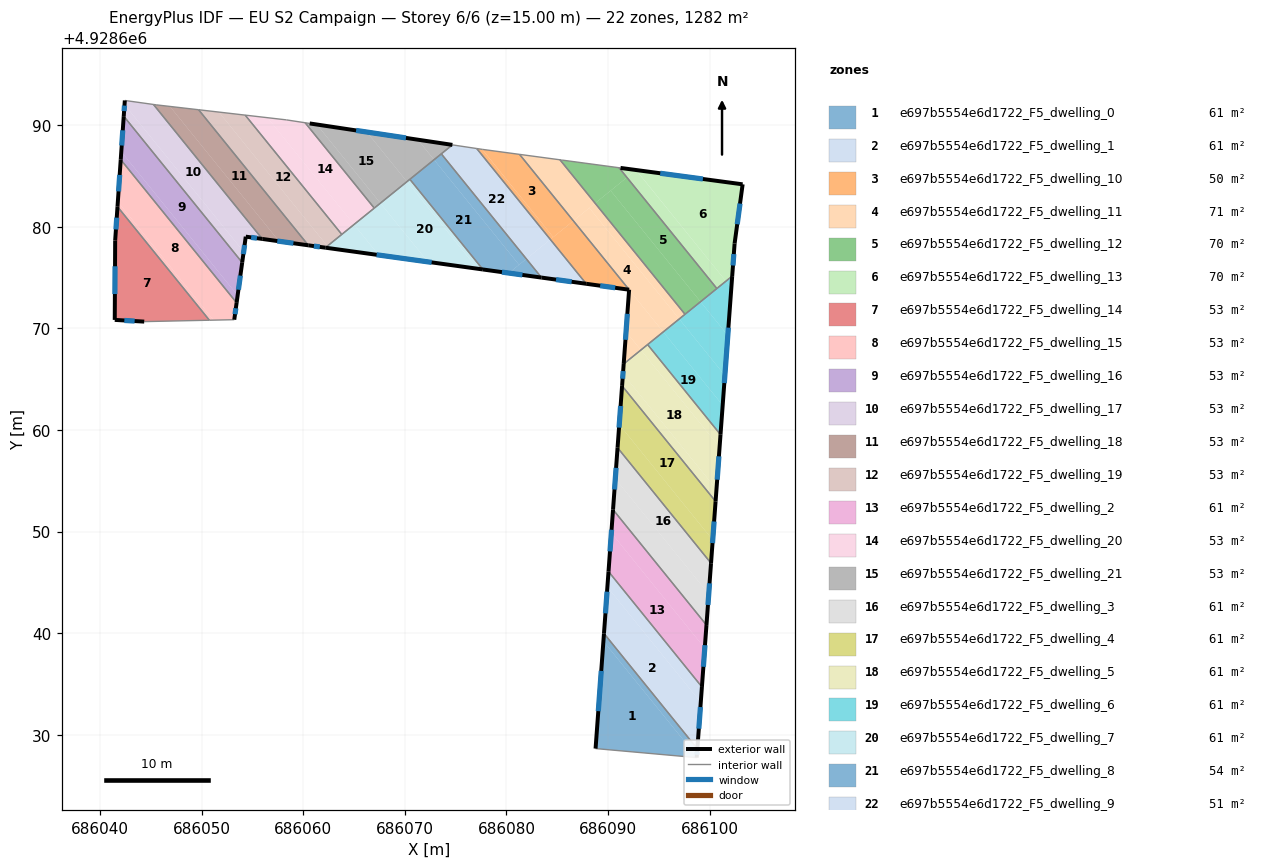
=== STOREY PLAN SPEC (per zone: floor XY polygon, exterior-wall plan segments, windows/doors) ===
zone 1: e697b5554e6d1722_F5_dwelling_0  (61.1 m²)
  floor: (686089.54, 4928639.21) (686098.73, 4928627.86) (686098.72, 4928627.76) (686088.77, 4928628.65)
  floor: (686089.60, 4928639.97) (686098.78, 4928628.62) (686098.73, 4928627.86) (686089.54, 4928639.21)
  exterior wall: (686098.72, 4928627.76) – (686098.78, 4928628.62)  [0.9 m]
    window: (686098.74, 4928628.04) – (686098.76, 4928628.34)  [0.3 m²]
  exterior wall: (686089.60, 4928639.97) – (686088.77, 4928628.65)  [11.4 m]
    window: (686089.33, 4928636.29) – (686089.04, 4928632.33)  [4.2 m²]
  interior walls: 2
zone 2: e697b5554e6d1722_F5_dwelling_1  (61.1 m²)
  floor: (686089.93, 4928644.54) (686099.12, 4928633.19) (686098.78, 4928628.62) (686089.60, 4928639.97)
  floor: (686090.04, 4928646.07) (686099.23, 4928634.71) (686099.12, 4928633.19) (686089.93, 4928644.54)
  exterior wall: (686090.04, 4928646.07) – (686089.60, 4928639.97)  [6.1 m]
    window: (686089.90, 4928644.08) – (686089.74, 4928641.95)  [2.2 m²]
  exterior wall: (686098.78, 4928628.62) – (686099.23, 4928634.71)  [6.1 m]
    window: (686098.93, 4928630.60) – (686099.09, 4928632.73)  [2.2 m²]
  interior walls: 2
zone 3: e697b5554e6d1722_F5_dwelling_10  (49.8 m²)
  floor: (686081.29, 4928687.11) (686086.58, 4928680.57) (686084.60, 4928678.97) (686077.62, 4928687.61)
  floor: (686086.58, 4928680.57) (686092.07, 4928673.80) (686087.85, 4928674.38) (686084.32, 4928678.74)
  floor: (686077.62, 4928687.61) (686084.60, 4928678.97) (686084.32, 4928678.74) (686077.08, 4928687.69)
  exterior wall: (686087.85, 4928674.38) – (686092.07, 4928673.79)  [4.3 m]
    window: (686089.22, 4928674.19) – (686090.70, 4928673.99)  [1.6 m²]
  interior walls: 4
zone 4: e697b5554e6d1722_F5_dwelling_11  (71.3 m²)
  floor: (686088.15, 4928681.84) (686097.00, 4928670.91) (686095.43, 4928669.64) (686086.58, 4928680.57)
  floor: (686085.27, 4928686.58) (686088.73, 4928682.31) (686086.58, 4928680.57) (686081.29, 4928687.11)
  floor: (686092.07, 4928673.79) (686095.43, 4928669.64) (686093.23, 4928667.86) (686091.77, 4928669.66)
  floor: (686088.73, 4928682.31) (686097.57, 4928671.38) (686097.00, 4928670.91) (686088.15, 4928681.84)
  floor: (686091.77, 4928669.66) (686093.23, 4928667.86) (686091.54, 4928666.49)
  exterior wall: (686092.07, 4928673.79) – (686091.54, 4928666.49)  [7.3 m]
    window: (686091.90, 4928671.42) – (686091.71, 4928668.87)  [2.7 m²]
  interior walls: 5
zone 5: e697b5554e6d1722_F5_dwelling_12  (70.2 m²)
  floor: (686091.86, 4928684.84) (686100.70, 4928673.91) (686099.10, 4928672.61) (686090.25, 4928683.54)
  floor: (686090.25, 4928683.54) (686099.10, 4928672.61) (686097.69, 4928671.47) (686097.65, 4928671.44) (686097.57, 4928671.38) (686088.73, 4928682.31)
  floor: (686091.08, 4928685.80) (686091.86, 4928684.84) (686088.73, 4928682.31) (686085.27, 4928686.58)
  interior walls: 8
zone 6: e697b5554e6d1722_F5_dwelling_13  (70.0 m²)
  floor: (686103.24, 4928684.17) (686102.45, 4928678.34) (686102.21, 4928675.13) (686101.60, 4928674.64) (686092.76, 4928685.57)
  floor: (686092.75, 4928685.57) (686101.60, 4928674.64) (686100.78, 4928673.97) (686100.70, 4928673.91) (686091.86, 4928684.84)
  floor: (686092.75, 4928685.57) (686091.86, 4928684.84) (686091.08, 4928685.80) (686091.22, 4928685.78)
  exterior wall: (686103.24, 4928684.17) – (686091.22, 4928685.78)  [12.1 m]
    window: (686099.33, 4928684.69) – (686095.13, 4928685.25)  [4.4 m²]
  exterior wall: (686102.45, 4928678.34) – (686103.24, 4928684.17)  [5.9 m]
    window: (686102.71, 4928680.24) – (686102.98, 4928682.27)  [2.2 m²]
  exterior wall: (686102.21, 4928675.13) – (686102.45, 4928678.34)  [3.2 m]
    window: (686102.29, 4928676.18) – (686102.37, 4928677.30)  [1.2 m²]
  interior walls: 4
zone 7: e697b5554e6d1722_F5_dwelling_14  (53.4 m²)
  floor: (686041.73, 4928681.96) (686050.77, 4928670.79) (686044.36, 4928670.66) (686041.46, 4928670.83) (686041.50, 4928678.65)
  exterior wall: (686041.73, 4928681.96) – (686041.50, 4928678.65)  [3.3 m]
    window: (686041.66, 4928680.88) – (686041.58, 4928679.72)  [1.2 m²]
  exterior wall: (686041.46, 4928670.83) – (686044.36, 4928670.66)  [2.9 m]
    window: (686042.40, 4928670.77) – (686043.42, 4928670.71)  [1.1 m²]
  exterior wall: (686041.50, 4928678.65) – (686041.46, 4928670.83)  [7.8 m]
    window: (686041.49, 4928676.10) – (686041.47, 4928673.37)  [2.9 m²]
  interior walls: 2
zone 8: e697b5554e6d1722_F5_dwelling_15  (53.4 m²)
  floor: (686042.05, 4928686.60) (686053.45, 4928672.51) (686053.22, 4928670.85) (686051.19, 4928670.80) (686041.76, 4928682.45)
  floor: (686041.76, 4928682.45) (686051.19, 4928670.80) (686050.77, 4928670.79) (686041.73, 4928681.96)
  exterior wall: (686042.05, 4928686.60) – (686041.73, 4928681.96)  [4.6 m]
    window: (686041.95, 4928685.09) – (686041.83, 4928683.47)  [1.7 m²]
  exterior wall: (686053.22, 4928670.85) – (686053.45, 4928672.51)  [1.7 m]
    window: (686053.30, 4928671.39) – (686053.38, 4928671.97)  [0.6 m²]
  interior walls: 3
zone 9: e697b5554e6d1722_F5_dwelling_16  (53.4 m²)
  floor: (686042.34, 4928690.87) (686054.00, 4928676.47) (686053.55, 4928673.24) (686042.10, 4928687.38)
  floor: (686042.10, 4928687.38) (686053.55, 4928673.24) (686053.45, 4928672.51) (686042.05, 4928686.60)
  exterior wall: (686053.45, 4928672.51) – (686054.00, 4928676.47)  [4.0 m]
    window: (686053.63, 4928673.80) – (686053.82, 4928675.18)  [1.5 m²]
  exterior wall: (686042.34, 4928690.87) – (686042.05, 4928686.60)  [4.3 m]
    window: (686042.25, 4928689.48) – (686042.15, 4928687.98)  [1.6 m²]
  interior walls: 2
zone 10: e697b5554e6d1722_F5_dwelling_17  (53.4 m²)
  floor: (686045.27, 4928692.02) (686055.98, 4928678.79) (686054.35, 4928679.02) (686054.15, 4928677.53) (686042.42, 4928692.01) (686042.45, 4928692.42)
  floor: (686042.42, 4928692.01) (686054.15, 4928677.53) (686054.00, 4928676.47) (686042.34, 4928690.87)
  exterior wall: (686054.35, 4928679.02) – (686055.98, 4928678.79)  [1.6 m]
    window: (686054.88, 4928678.94) – (686055.45, 4928678.86)  [0.6 m²]
  exterior wall: (686054.00, 4928676.47) – (686054.35, 4928679.02)  [2.6 m]
    window: (686054.11, 4928677.30) – (686054.24, 4928678.19)  [0.9 m²]
  exterior wall: (686042.45, 4928692.42) – (686042.34, 4928690.87)  [1.6 m]
    window: (686042.42, 4928691.91) – (686042.38, 4928691.37)  [0.6 m²]
  interior walls: 3
zone 11: e697b5554e6d1722_F5_dwelling_18  (53.4 m²)
  floor: (686049.71, 4928691.50) (686060.51, 4928678.16) (686057.63, 4928678.56) (686046.89, 4928691.83)
  floor: (686046.89, 4928691.83) (686057.63, 4928678.56) (686055.98, 4928678.79) (686045.27, 4928692.02) (686045.53, 4928691.99)
  exterior wall: (686055.98, 4928678.79) – (686060.51, 4928678.16)  [4.6 m]
    window: (686057.45, 4928678.59) – (686059.04, 4928678.37)  [1.7 m²]
  interior walls: 4
zone 12: e697b5554e6d1722_F5_dwelling_19  (53.4 m²)
  floor: (686054.30, 4928690.97) (686063.80, 4928679.24) (686062.38, 4928678.09) (686051.71, 4928691.27)
  floor: (686051.71, 4928691.27) (686062.38, 4928678.09) (686062.19, 4928677.93) (686060.51, 4928678.16) (686049.71, 4928691.50)
  exterior wall: (686060.51, 4928678.16) – (686062.19, 4928677.93)  [1.7 m]
    window: (686061.05, 4928678.09) – (686061.64, 4928678.01)  [0.6 m²]
  interior walls: 4
zone 13: e697b5554e6d1722_F5_dwelling_2  (61.0 m²)
  floor: (686090.32, 4928649.87) (686099.51, 4928638.52) (686099.23, 4928634.71) (686090.04, 4928646.07)
  floor: (686090.49, 4928652.16) (686099.68, 4928640.80) (686099.51, 4928638.52) (686090.32, 4928649.87)
  exterior wall: (686090.49, 4928652.16) – (686090.04, 4928646.07)  [6.1 m]
    window: (686090.34, 4928650.18) – (686090.19, 4928648.05)  [2.2 m²]
  exterior wall: (686099.23, 4928634.71) – (686099.68, 4928640.80)  [6.1 m]
    window: (686099.38, 4928636.69) – (686099.54, 4928638.82)  [2.2 m²]
  interior walls: 2
zone 14: e697b5554e6d1722_F5_dwelling_20  (53.4 m²)
  floor: (686060.20, 4928690.22) (686067.00, 4928681.82) (686065.00, 4928680.21) (686056.49, 4928690.72) (686058.35, 4928690.51)
  floor: (686056.49, 4928690.72) (686065.00, 4928680.21) (686063.80, 4928679.24) (686054.30, 4928690.97)
  interior walls: 5
zone 15: e697b5554e6d1722_F5_dwelling_21  (53.4 m²)
  floor: (686066.26, 4928689.31) (686070.21, 4928684.43) (686067.60, 4928682.31) (686061.34, 4928690.05)
  floor: (686071.28, 4928688.56) (686072.88, 4928686.58) (686070.21, 4928684.43) (686066.26, 4928689.31)
  floor: (686074.68, 4928688.05) (686072.88, 4928686.58) (686071.28, 4928688.56)
  floor: (686061.34, 4928690.05) (686067.60, 4928682.31) (686067.00, 4928681.82) (686060.20, 4928690.22) (686060.64, 4928690.16)
  exterior wall: (686074.68, 4928688.05) – (686060.64, 4928690.16)  [14.2 m]
    window: (686070.12, 4928688.73) – (686065.21, 4928689.47)  [5.2 m²]
  interior walls: 5
zone 16: e697b5554e6d1722_F5_dwelling_3  (61.0 m²)
  floor: (686090.71, 4928655.20) (686099.91, 4928643.84) (686099.68, 4928640.80) (686090.49, 4928652.16)
  floor: (686090.93, 4928658.25) (686100.13, 4928646.89) (686099.91, 4928643.84) (686090.71, 4928655.20)
  exterior wall: (686090.93, 4928658.25) – (686090.49, 4928652.16)  [6.1 m]
    window: (686090.79, 4928656.27) – (686090.63, 4928654.14)  [2.2 m²]
  exterior wall: (686099.68, 4928640.80) – (686100.13, 4928646.88)  [6.1 m]
    window: (686099.83, 4928642.78) – (686099.98, 4928644.91)  [2.2 m²]
  interior walls: 2
zone 17: e697b5554e6d1722_F5_dwelling_4  (61.0 m²)
  floor: (686091.10, 4928660.53) (686100.30, 4928649.17) (686100.13, 4928646.89) (686090.93, 4928658.25)
  floor: (686091.38, 4928664.33) (686100.58, 4928652.97) (686100.30, 4928649.17) (686091.10, 4928660.53)
  exterior wall: (686091.38, 4928664.33) – (686090.93, 4928658.25)  [6.1 m]
    window: (686091.23, 4928662.35) – (686091.08, 4928660.23)  [2.2 m²]
  exterior wall: (686100.13, 4928646.88) – (686100.58, 4928652.97)  [6.1 m]
    window: (686100.28, 4928648.86) – (686100.43, 4928650.99)  [2.2 m²]
  interior walls: 2
zone 18: e697b5554e6d1722_F5_dwelling_5  (61.1 m²)
  floor: (686093.23, 4928667.86) (686100.97, 4928658.30) (686100.67, 4928654.16) (686091.47, 4928665.52) (686091.54, 4928666.49)
  floor: (686091.47, 4928665.52) (686100.67, 4928654.16) (686100.58, 4928652.97) (686091.38, 4928664.33)
  floor: (686093.89, 4928668.40) (686101.06, 4928659.54) (686100.97, 4928658.30) (686093.23, 4928667.86)
  exterior wall: (686100.58, 4928652.97) – (686101.06, 4928659.54)  [6.6 m]
    window: (686100.74, 4928655.10) – (686100.91, 4928657.40)  [2.4 m²]
  exterior wall: (686091.54, 4928666.49) – (686091.38, 4928664.33)  [2.2 m]
    window: (686091.49, 4928665.79) – (686091.43, 4928665.04)  [0.8 m²]
  interior walls: 3
zone 19: e697b5554e6d1722_F5_dwelling_6  (61.0 m²)
  floor: (686095.43, 4928669.64) (686101.28, 4928662.42) (686101.06, 4928659.54) (686093.89, 4928668.40)
  floor: (686097.00, 4928670.91) (686101.49, 4928665.36) (686101.28, 4928662.42) (686095.43, 4928669.64)
  floor: (686101.60, 4928674.64) (686102.13, 4928673.98) (686101.78, 4928669.30) (686099.10, 4928672.61)
  floor: (686099.10, 4928672.61) (686101.78, 4928669.30) (686101.49, 4928665.36) (686097.00, 4928670.91)
  floor: (686102.21, 4928675.13) (686102.13, 4928673.98) (686101.60, 4928674.64)
  exterior wall: (686101.06, 4928659.54) – (686102.21, 4928675.13)  [15.6 m]
    window: (686101.44, 4928664.61) – (686101.84, 4928670.06)  [5.7 m²]
  interior walls: 7
zone 20: e697b5554e6d1722_F5_dwelling_7  (61.0 m²)
  floor: (686070.21, 4928684.43) (686077.15, 4928675.86) (686072.28, 4928676.53) (686067.60, 4928682.31)
  floor: (686070.50, 4928684.66) (686077.68, 4928675.79) (686077.15, 4928675.86) (686070.21, 4928684.43)
  floor: (686067.60, 4928682.31) (686072.28, 4928676.53) (686067.43, 4928677.21) (686065.00, 4928680.21)
  floor: (686065.00, 4928680.21) (686067.43, 4928677.21) (686062.55, 4928677.88) (686062.38, 4928678.09)
  floor: (686062.38, 4928678.09) (686062.55, 4928677.88) (686062.19, 4928677.93)
  exterior wall: (686062.19, 4928677.93) – (686077.68, 4928675.79)  [15.6 m]
    window: (686067.23, 4928677.23) – (686072.64, 4928676.48)  [5.7 m²]
  interior walls: 4
zone 21: e697b5554e6d1722_F5_dwelling_8  (53.9 m²)
  floor: (686072.88, 4928686.58) (686081.24, 4928676.25) (686080.23, 4928675.43) (686077.68, 4928675.79) (686070.50, 4928684.66)
  floor: (686073.59, 4928687.16) (686081.96, 4928676.83) (686081.24, 4928676.25) (686072.88, 4928686.58)
  floor: (686081.96, 4928676.83) (686083.45, 4928674.99) (686080.23, 4928675.43)
  exterior wall: (686077.68, 4928675.79) – (686083.45, 4928674.99)  [5.8 m]
    window: (686079.56, 4928675.53) – (686081.57, 4928675.25)  [2.1 m²]
  interior walls: 3
zone 22: e697b5554e6d1722_F5_dwelling_9  (51.1 m²)
  floor: (686077.08, 4928687.69) (686084.32, 4928678.74) (686081.96, 4928676.83) (686073.59, 4928687.16) (686074.68, 4928688.05)
  floor: (686084.32, 4928678.74) (686087.85, 4928674.38) (686083.45, 4928674.99) (686081.96, 4928676.83)
  exterior wall: (686083.45, 4928674.99) – (686087.85, 4928674.38)  [4.4 m]
    window: (686084.88, 4928674.79) – (686086.42, 4928674.58)  [1.6 m²]
  interior walls: 4

=== DERIVED (storey summary) ===
Building: EU S2 Campaign
Storey: 6 of 6  (floor level z = 15.00 m)
Storey gross floor area: 1281.9 m²
Zones on this storey: 22
  - e697b5554e6d1722_F5_dwelling_0: floor 61.1 m²; exterior wall 12.2 m (36.7 m²); 2 window(s) 4.5 m²; WWR 12.2%
  - e697b5554e6d1722_F5_dwelling_1: floor 61.1 m²; exterior wall 12.2 m (36.7 m²); 2 window(s) 4.5 m²; WWR 12.2%
  - e697b5554e6d1722_F5_dwelling_10: floor 49.8 m²; exterior wall 4.3 m (12.8 m²); 1 window(s) 1.6 m²; WWR 12.2%
  - e697b5554e6d1722_F5_dwelling_11: floor 71.3 m²; exterior wall 7.3 m (22.0 m²); 1 window(s) 2.7 m²; WWR 12.2%
  - e697b5554e6d1722_F5_dwelling_12: floor 70.2 m²
  - e697b5554e6d1722_F5_dwelling_13: floor 70.0 m²; exterior wall 21.2 m (63.6 m²); 3 window(s) 7.8 m²; WWR 12.2%
  - e697b5554e6d1722_F5_dwelling_14: floor 53.4 m²; exterior wall 14.0 m (42.1 m²); 3 window(s) 5.2 m²; WWR 12.2%
  - e697b5554e6d1722_F5_dwelling_15: floor 53.4 m²; exterior wall 6.3 m (19.0 m²); 2 window(s) 2.3 m²; WWR 12.2%
  - e697b5554e6d1722_F5_dwelling_16: floor 53.4 m²; exterior wall 8.3 m (24.8 m²); 2 window(s) 3.0 m²; WWR 12.2%
  - e697b5554e6d1722_F5_dwelling_17: floor 53.4 m²; exterior wall 5.8 m (17.3 m²); 3 window(s) 2.1 m²; WWR 12.2%
  - e697b5554e6d1722_F5_dwelling_18: floor 53.4 m²; exterior wall 4.6 m (13.7 m²); 1 window(s) 1.7 m²; WWR 12.2%
  - e697b5554e6d1722_F5_dwelling_19: floor 53.4 m²; exterior wall 1.7 m (5.1 m²); 1 window(s) 0.6 m²; WWR 12.2%
  - e697b5554e6d1722_F5_dwelling_2: floor 61.0 m²; exterior wall 12.2 m (36.6 m²); 2 window(s) 4.5 m²; WWR 12.2%
  - e697b5554e6d1722_F5_dwelling_20: floor 53.4 m²
  - e697b5554e6d1722_F5_dwelling_21: floor 53.4 m²; exterior wall 14.2 m (42.6 m²); 1 window(s) 5.2 m²; WWR 12.2%
  - e697b5554e6d1722_F5_dwelling_3: floor 61.0 m²; exterior wall 12.2 m (36.6 m²); 2 window(s) 4.5 m²; WWR 12.2%
  - e697b5554e6d1722_F5_dwelling_4: floor 61.0 m²; exterior wall 12.2 m (36.6 m²); 2 window(s) 4.5 m²; WWR 12.2%
  - e697b5554e6d1722_F5_dwelling_5: floor 61.1 m²; exterior wall 8.7 m (26.2 m²); 2 window(s) 3.2 m²; WWR 12.2%
  - e697b5554e6d1722_F5_dwelling_6: floor 61.0 m²; exterior wall 15.6 m (46.9 m²); 1 window(s) 5.7 m²; WWR 12.2%
  - e697b5554e6d1722_F5_dwelling_7: floor 61.0 m²; exterior wall 15.6 m (46.9 m²); 1 window(s) 5.7 m²; WWR 12.2%
  - e697b5554e6d1722_F5_dwelling_8: floor 53.9 m²; exterior wall 5.8 m (17.5 m²); 1 window(s) 2.1 m²; WWR 12.2%
  - e697b5554e6d1722_F5_dwelling_9: floor 51.1 m²; exterior wall 4.4 m (13.3 m²); 1 window(s) 1.6 m²; WWR 12.2%
Zone adjacency (shared interzone walls):
  - e697b5554e6d1722_F5_dwelling_0 ↔ e697b5554e6d1722_F5_dwelling_1
  - e697b5554e6d1722_F5_dwelling_1 ↔ e697b5554e6d1722_F5_dwelling_2
  - e697b5554e6d1722_F5_dwelling_10 ↔ e697b5554e6d1722_F5_dwelling_11
  - e697b5554e6d1722_F5_dwelling_10 ↔ e697b5554e6d1722_F5_dwelling_9
  - e697b5554e6d1722_F5_dwelling_11 ↔ e697b5554e6d1722_F5_dwelling_12
  - e697b5554e6d1722_F5_dwelling_11 ↔ e697b5554e6d1722_F5_dwelling_5
  - e697b5554e6d1722_F5_dwelling_11 ↔ e697b5554e6d1722_F5_dwelling_6
  - e697b5554e6d1722_F5_dwelling_12 ↔ e697b5554e6d1722_F5_dwelling_13
  - e697b5554e6d1722_F5_dwelling_12 ↔ e697b5554e6d1722_F5_dwelling_6
  - e697b5554e6d1722_F5_dwelling_13 ↔ e697b5554e6d1722_F5_dwelling_6
  - e697b5554e6d1722_F5_dwelling_14 ↔ e697b5554e6d1722_F5_dwelling_15
  - e697b5554e6d1722_F5_dwelling_15 ↔ e697b5554e6d1722_F5_dwelling_16
  - e697b5554e6d1722_F5_dwelling_16 ↔ e697b5554e6d1722_F5_dwelling_17
  - e697b5554e6d1722_F5_dwelling_17 ↔ e697b5554e6d1722_F5_dwelling_18
  - e697b5554e6d1722_F5_dwelling_18 ↔ e697b5554e6d1722_F5_dwelling_19
  - e697b5554e6d1722_F5_dwelling_19 ↔ e697b5554e6d1722_F5_dwelling_20
  - e697b5554e6d1722_F5_dwelling_19 ↔ e697b5554e6d1722_F5_dwelling_7
  - e697b5554e6d1722_F5_dwelling_2 ↔ e697b5554e6d1722_F5_dwelling_3
  - e697b5554e6d1722_F5_dwelling_20 ↔ e697b5554e6d1722_F5_dwelling_21
  - e697b5554e6d1722_F5_dwelling_20 ↔ e697b5554e6d1722_F5_dwelling_7
  - e697b5554e6d1722_F5_dwelling_21 ↔ e697b5554e6d1722_F5_dwelling_7
  - e697b5554e6d1722_F5_dwelling_21 ↔ e697b5554e6d1722_F5_dwelling_8
  - e697b5554e6d1722_F5_dwelling_21 ↔ e697b5554e6d1722_F5_dwelling_9
  - e697b5554e6d1722_F5_dwelling_3 ↔ e697b5554e6d1722_F5_dwelling_4
  - e697b5554e6d1722_F5_dwelling_4 ↔ e697b5554e6d1722_F5_dwelling_5
  - e697b5554e6d1722_F5_dwelling_5 ↔ e697b5554e6d1722_F5_dwelling_6
  - e697b5554e6d1722_F5_dwelling_7 ↔ e697b5554e6d1722_F5_dwelling_8
  - e697b5554e6d1722_F5_dwelling_8 ↔ e697b5554e6d1722_F5_dwelling_9